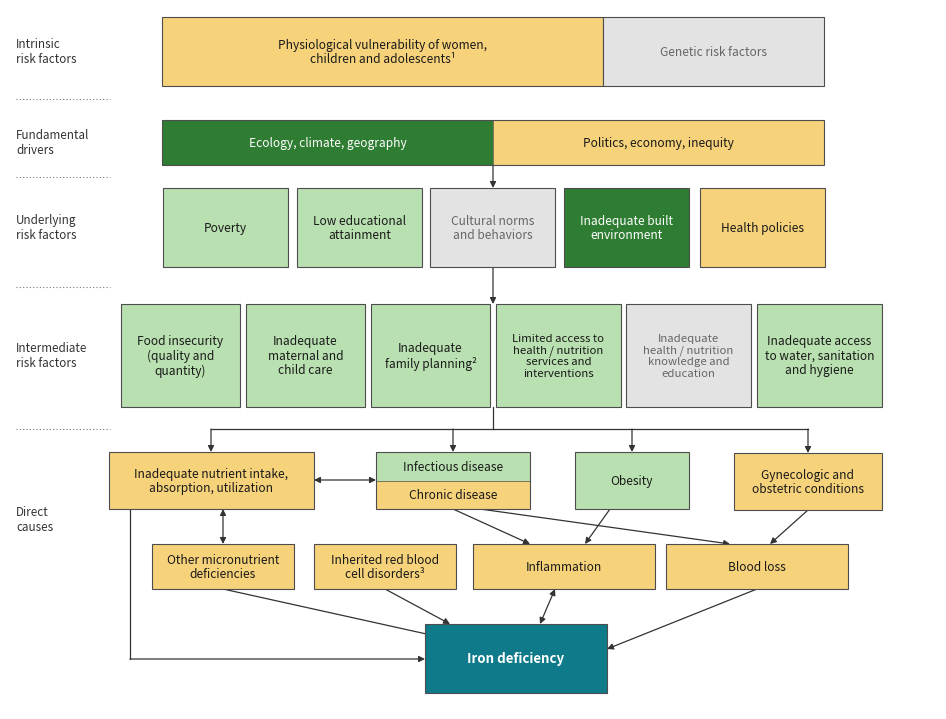

Write Python code to recreate this figure.
"""Sonja Hess's conceptual framework of iron deficiency, REDRAWN in code so each
box can be filled by whether public district-level data reach it (v4 MNF15 talk,
docs/slides/MNF15-talk-2026-09-v4.qmd, the coverage slide).

    python scripts/policy_deck/30_mnf15_v4_framework_drawn.py

Layout and wording follow the slide Sonja sent on 23 September (Hess et al.,
Ann N Y Acad Sci 2023, adapted); box positions are the ones measured from that
image for scripts/policy_deck/27_mnf15_v2_framework.py (927 x 696 pixels), so
the redrawn figure keeps her geometry. The v2/v3 badges become box fills, with
the "yes" call split in two, as Andrew asked on 27 September:
  AREA  available, and area-level by nature (climate, ecology, built-up land):
        the data describe the place itself
  AGG   available as a district average standing in for individuals (poverty,
        schooling, water, infection): ecological, so an indirect proxy for what
        happens to any one person
  PART  partly: national or modelled surfaces only, or only part of the box
  NONE  not publicly available
The calls that changed from v3: inherited red blood cell disorders move from
yes to partly (the only layers are the Malaria Atlas 2012 modelled
allele-frequency surfaces for HbS, HbC and G6PD); genetic risk factors move to
none (28 September: those three layers belong to the red cell box, and nothing
public covers other genetic risk, so colouring both boxes counted them twice); blood loss stays
partly (ESPEN hookworm and schistosomiasis prevalence only, nothing on
menstrual or obstetric loss). Calls still marked DRAFT for Sonja: built
environment, family planning, obesity, knowledge, other micronutrient
deficiencies.

28 September review, every box against the layers on disk. DHS counts as
public (the headline model holds it out, but that is a modelling choice, not
a gap in the data), so family planning, obesity (women's BMI), obstetric
history and pregnancy keep their fills. Changed: health / nutrition knowledge
to none (the only layers are schooling and literacy, already counted under
educational attainment); two boxes only part of which is measured are drawn
in two fills (SPLITS): fundamental drivers (climate, ecology, geography
measured everywhere; politics is ACLED conflict events only, economy district
wealth averages, inequity one layer, the within-district spread of Meta's
relative wealth index) and infectious / chronic disease (infection well
covered; chronic disease nothing beyond HIV).

Writes results/figures/mnf15_v4/v4_framework_coverage.png. The legend is
editable text on the slide (docs/slides/MNF15-talk-2026-09-v4.concept.yaml),
so its colours are printed below for the YAML.
"""
import os

import matplotlib
matplotlib.use("Agg")
import matplotlib.pyplot as plt
from matplotlib.patches import FancyArrowPatch, Rectangle

ROOT = "C:/Users/andre/OneDrive/Documents/mn-prediction"
OUT = os.path.join(ROOT, "results/figures/mnf15_v4")
os.makedirs(OUT, exist_ok=True)

FILL = {"AREA": "#2E7D32", "AGG": "#B9E0B0", "PART": "#F6D27A", "NONE": "#E3E3E3", "OUT": "#0F7B8A"}
TEXT = {"AREA": "white", "AGG": "#1A1A1A", "PART": "#1A1A1A", "NONE": "#666666", "OUT": "white"}

# (label, (x0, y0, x1, y1) in the 927 x 696 base image, call)
BOXES = [
    ("Physiological vulnerability of women,\nchildren and adolescents\u00b9", (152, 8, 593, 77), "PART"),  # age structure; pregnancy (DHS)
    ("Genetic risk factors", (593, 8, 814, 77), "NONE"),                        # HbS/HbC/G6PD counted under inherited red cell disorders
    ("Poverty", (153, 179, 278, 258), "AGG"),
    ("Low educational\nattainment", (287, 179, 412, 258), "AGG"),
    ("Cultural norms\nand behaviors", (420, 179, 545, 258), "NONE"),
    ("Inadequate built\nenvironment", (554, 179, 679, 258), "AREA"),          # built-up area, night lights (DRAFT)
    ("Health policies", (690, 179, 815, 258), "PART"),                         # national fortification only
    ("Food insecurity\n(quality and\nquantity)", (111, 295, 230, 398), "AGG"),
    ("Inadequate\nmaternal and\nchild care", (236, 295, 355, 398), "AGG"),
    ("Inadequate\nfamily planning\u00b2", (361, 295, 480, 398), "AGG"),       # DHS fertility (DRAFT)
    ("Limited access to\nhealth / nutrition\nservices and\ninterventions", (486, 295, 611, 398), "AGG"),
    ("Inadequate\nhealth / nutrition\nknowledge and\neducation", (616, 295, 741, 398), "NONE"),   # schooling only, already under education (DRAFT)
    ("Inadequate access\nto water, sanitation\nand hygiene", (747, 295, 872, 398), "AGG"),
    ("Inadequate nutrient intake,\nabsorption, utilization", (99, 443, 304, 500), "PART"),        # diet yes, absorption no
    ("Obesity", (565, 443, 679, 500), "AGG"),                                  # IHME overweight, DHS BMI (DRAFT)
    ("Gynecologic and\nobstetric conditions", (724, 444, 872, 501), "PART"),
    ("Other micronutrient\ndeficiencies", (142, 535, 284, 580), "PART"),      # modelled anaemia, fortification (DRAFT)
    ("Inherited red blood\ncell disorders\u00b3", (304, 535, 446, 580), "PART"),   # modelled allele frequencies only
    ("Inflammation", (463, 535, 645, 580), "PART"),                            # infection only, no CRP / AGP
    ("Blood loss", (656, 535, 838, 580), "PART"),                              # hookworm, schistosomiasis only
    ("Iron deficiency", (415, 615, 597, 684), "OUT"),
]
# Boxes public data reach only in part, drawn in two fills:
# ((first label, second label), box, (first call, second call), split, "v" left|right at x or "h" top/bottom at y)
SPLITS = [
    (("Ecology, climate, geography", "Politics, economy, inequity"), (152, 111, 814, 156), ("AREA", "PART"), 483, "v"),
    (("Infectious disease", "Chronic disease"), (366, 443, 520, 500), ("AGG", "PART"), 471.5, "h"),   # chronic: HIV only
]
ROWS = [("Intrinsic\nrisk factors", 42, 90), ("Fundamental\ndrivers", 133, 168), ("Underlying\nrisk factors", 218, 278),
        ("Intermediate\nrisk factors", 346, 420), ("Direct\ncauses", 510, None)]

W, H = 927, 700
fig = plt.figure(figsize=(W / 100, H / 100), dpi=300)
ax = fig.add_axes([0, 0, 1, 1]); ax.set_xlim(0, W); ax.set_ylim(H, 0); ax.axis("off")

B = {}
for lab, (x0, y0, x1, y1), call in BOXES:
    ax.add_patch(Rectangle((x0, y0), x1 - x0, y1 - y0, facecolor=FILL[call], edgecolor="#4D4D4D", linewidth=0.8, zorder=2))
    size = 9.6 if call == "OUT" else (8.2 if lab.count("\n") >= 3 else 8.6)
    ax.text((x0 + x1) / 2, (y0 + y1) / 2, lab, ha="center", va="center", fontsize=size, color=TEXT[call],
            fontweight="bold" if call in ("OUT",) else "normal", linespacing=1.15, zorder=3)
    B[lab.split("\n")[0]] = (x0, y0, x1, y1)

for labs, (x0, y0, x1, y1), calls, s, how in SPLITS:
    parts = [(x0, y0, s, y1), (s, y0, x1, y1)] if how == "v" else [(x0, y0, x1, s), (x0, s, x1, y1)]
    for lab, (a0, b0, a1, b1), call in zip(labs, parts, calls):
        ax.add_patch(Rectangle((a0, b0), a1 - a0, b1 - b0, facecolor=FILL[call], edgecolor="none", zorder=2))
        ax.text((a0 + a1) / 2, (b0 + b1) / 2, lab, ha="center", va="center", fontsize=8.6, color=TEXT[call], zorder=3)
    ax.add_patch(Rectangle((x0, y0), x1 - x0, y1 - y0, facecolor="none", edgecolor="#4D4D4D", linewidth=0.8, zorder=3))
    ax.plot([s, s] if how == "v" else [x0, x1], [y0, y1] if how == "v" else [s, s], color="#4D4D4D", linewidth=0.5, zorder=3)

for lab, yc, sep in ROWS:   # row labels and the dotted separators of the original
    ax.text(6, yc, lab, ha="left", va="center", fontsize=8.4, style="italic", color="#333333")
    if sep is not None:
        ax.plot([6, 100], [sep, sep], linestyle=(0, (1, 2)), color="#777777", linewidth=0.8)


def arrow(p, q, both=False):
    ax.add_patch(FancyArrowPatch(p, q, arrowstyle="<|-|>" if both else "-|>", mutation_scale=9, color="#333333",
                                 linewidth=0.9, shrinkA=0, shrinkB=0, zorder=1))


def line(xs, ys):
    ax.plot(xs, ys, color="#333333", linewidth=0.9, zorder=1)


arrow((483, 156), (483, 179))                     # fundamental -> underlying
arrow((483, 258), (483, 295))                     # underlying -> intermediate
line([483, 483], [398, 420]); line([201, 798], [420, 420])   # intermediate -> the direct-cause bus
for x, top in [(201, 443), (443, 443), (622, 443), (798, 444)]:
    arrow((x, 420), (x, top))
arrow((304, 471), (366, 471), both=True)          # intake <-> infection
arrow((213, 500), (213, 535), both=True)          # intake <-> other micronutrient deficiencies
line([120, 120], [500, 650]); arrow((120, 650), (415, 650))   # intake -> iron deficiency
arrow((443, 500), (520, 535))                     # infection -> inflammation
arrow((600, 500), (575, 535))                     # obesity -> inflammation
arrow((470, 500), (720, 535))                     # infection -> blood loss (hookworm, schistosomiasis)
arrow((798, 501), (760, 535))                     # gynecologic and obstetric -> blood loss
arrow((213, 580), (430, 628))                     # other micronutrient deficiencies -> iron
arrow((375, 580), (440, 615))                     # inherited red cell disorders -> iron
arrow((545, 580), (530, 615), both=True)          # inflammation <-> iron
arrow((747, 580), (597, 640))                     # blood loss -> iron

fig.savefig(os.path.join(OUT, "v4_framework_coverage.png"), dpi=300, facecolor="white")
print("wrote v4_framework_coverage.png")
print("legend colours for the YAML:", {k: v.lstrip("#") for k, v in FILL.items()})
